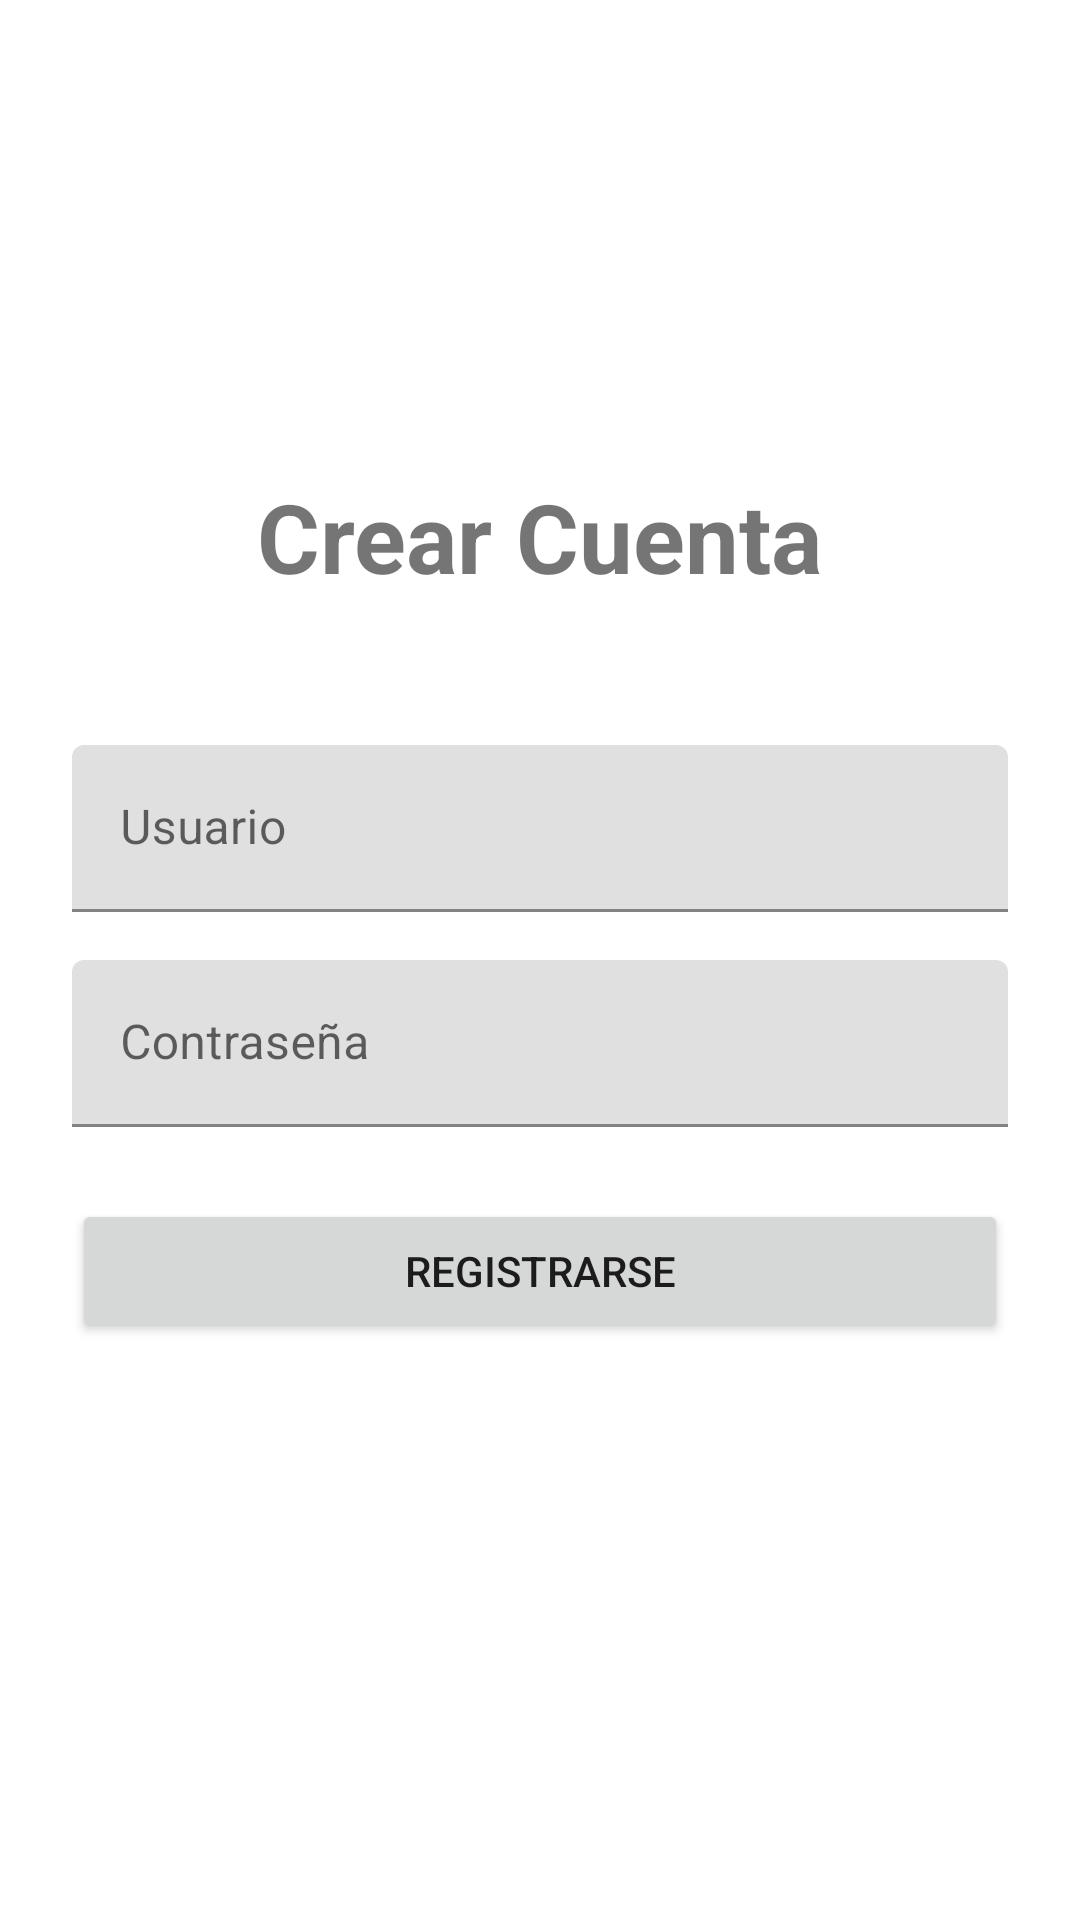

The Android layout XML behind this screen, and the referenced resources:
<!-- AndroidManifest.xml: application theme Theme.Reciclar -->
<!-- res/layout/activity_signup.xml -->
<?xml version="1.0" encoding="utf-8"?>
<LinearLayout xmlns:android="http://schemas.android.com/apk/res/android"
    android:layout_width="match_parent"
    android:layout_height="match_parent"
    android:orientation="vertical"
    android:padding="24dp"
    android:gravity="center">

    <TextView
        android:layout_width="wrap_content"
        android:layout_height="wrap_content"
        android:text="Crear Cuenta"
        android:textSize="32sp"
        android:textStyle="bold"
        android:layout_marginBottom="48dp"/>

    <com.google.android.material.textfield.TextInputLayout
        android:layout_width="match_parent"
        android:layout_height="wrap_content"
        android:hint="Usuario"
        android:layout_marginBottom="16dp">

        <com.google.android.material.textfield.TextInputEditText
            android:id="@+id/etSignupUsername"
            android:layout_width="match_parent"
            android:layout_height="wrap_content"
            android:inputType="text"/>
    </com.google.android.material.textfield.TextInputLayout>

    <com.google.android.material.textfield.TextInputLayout
        android:layout_width="match_parent"
        android:layout_height="wrap_content"
        android:hint="Contraseña"
        android:layout_marginBottom="24dp">

        <com.google.android.material.textfield.TextInputEditText
            android:id="@+id/etSignupPassword"
            android:layout_width="match_parent"
            android:layout_height="wrap_content"
            android:inputType="textPassword"/>
    </com.google.android.material.textfield.TextInputLayout>

    <Button
        android:id="@+id/btnSignup"
        android:layout_width="match_parent"
        android:layout_height="wrap_content"
        android:text="Registrarse"
        android:layout_marginBottom="16dp"/>

    <TextView
        android:id="@+id/tvSignupStatus"
        android:layout_width="wrap_content"
        android:layout_height="wrap_content"
        android:text=""
        android:textColor="@android:color/holo_red_dark"/>

</LinearLayout>
<!-- resources referenced by this layout -->
<resources>
  <style name="Theme.Reciclar" parent="Theme.MaterialComponents.DayNight.DarkActionBar">
          
          <item name="colorPrimary">@color/purple_500</item>
          <item name="colorPrimaryVariant">@color/purple_700</item>
          <item name="colorOnPrimary">@color/white</item>
          
          <item name="colorSecondary">@color/teal_200</item>
          <item name="colorSecondaryVariant">@color/teal_700</item>
          <item name="colorOnSecondary">@color/black</item>
          
          <item name="android:statusBarColor">?attr/colorPrimaryVariant</item>
          
      </style>
  <!-- not gathered from this repository: default colours our renderer supplied (Android Studio template values) -->
  <color name="purple_500">#FF6200EE</color>
  <color name="purple_700">#FF3700B3</color>
  <color name="teal_200">#FF03DAC5</color>
  <color name="teal_700">#FF018786</color>
  <color name="black">#FF000000</color>
  <color name="white">#FFFFFFFF</color>
</resources>
